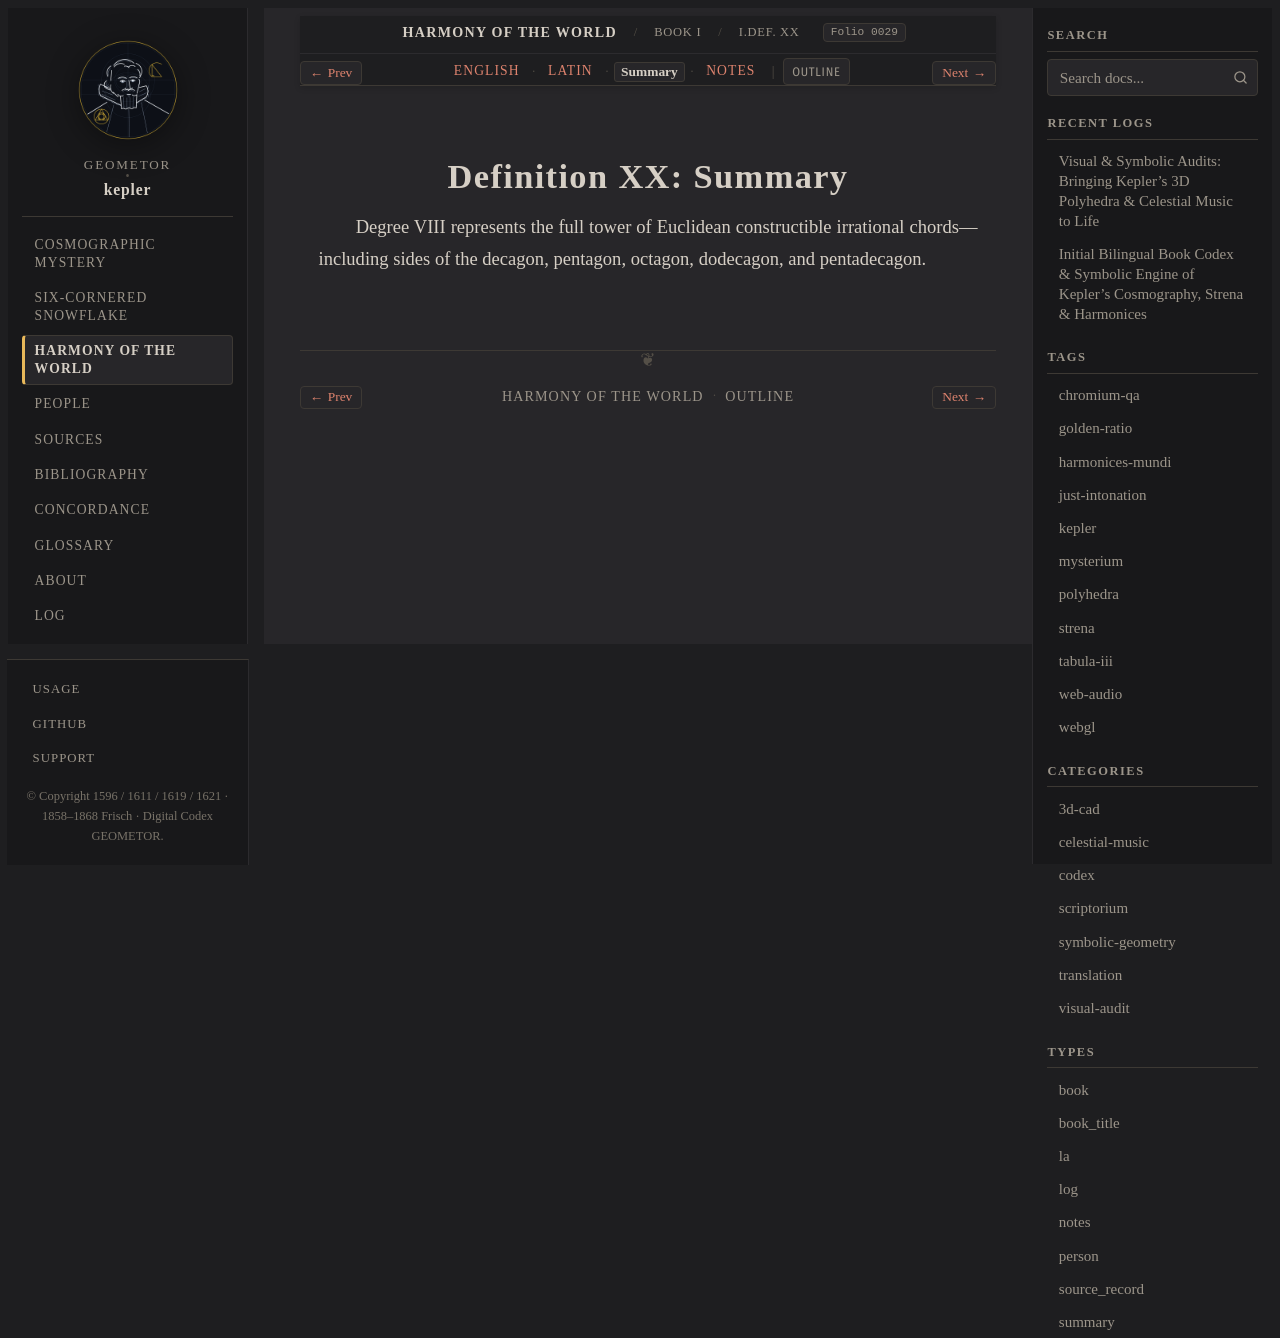

repository: geometor/kepler · page: harmonices_mundi/liber_i/def_20/summary.html · generator: sphinx

:type: summary
:layout: book
:canonical_id: I.Def. XX
:order: 21
:folio: harmonices_mundi:0029

.. _hm-liber-i-def_20-summary:

Definition XX: Summary
======================

Degree VIII represents the full tower of Euclidean constructible irrational chords—including sides of the decagon, pentagon, octagon, dodecagon, and pentadecagon.
